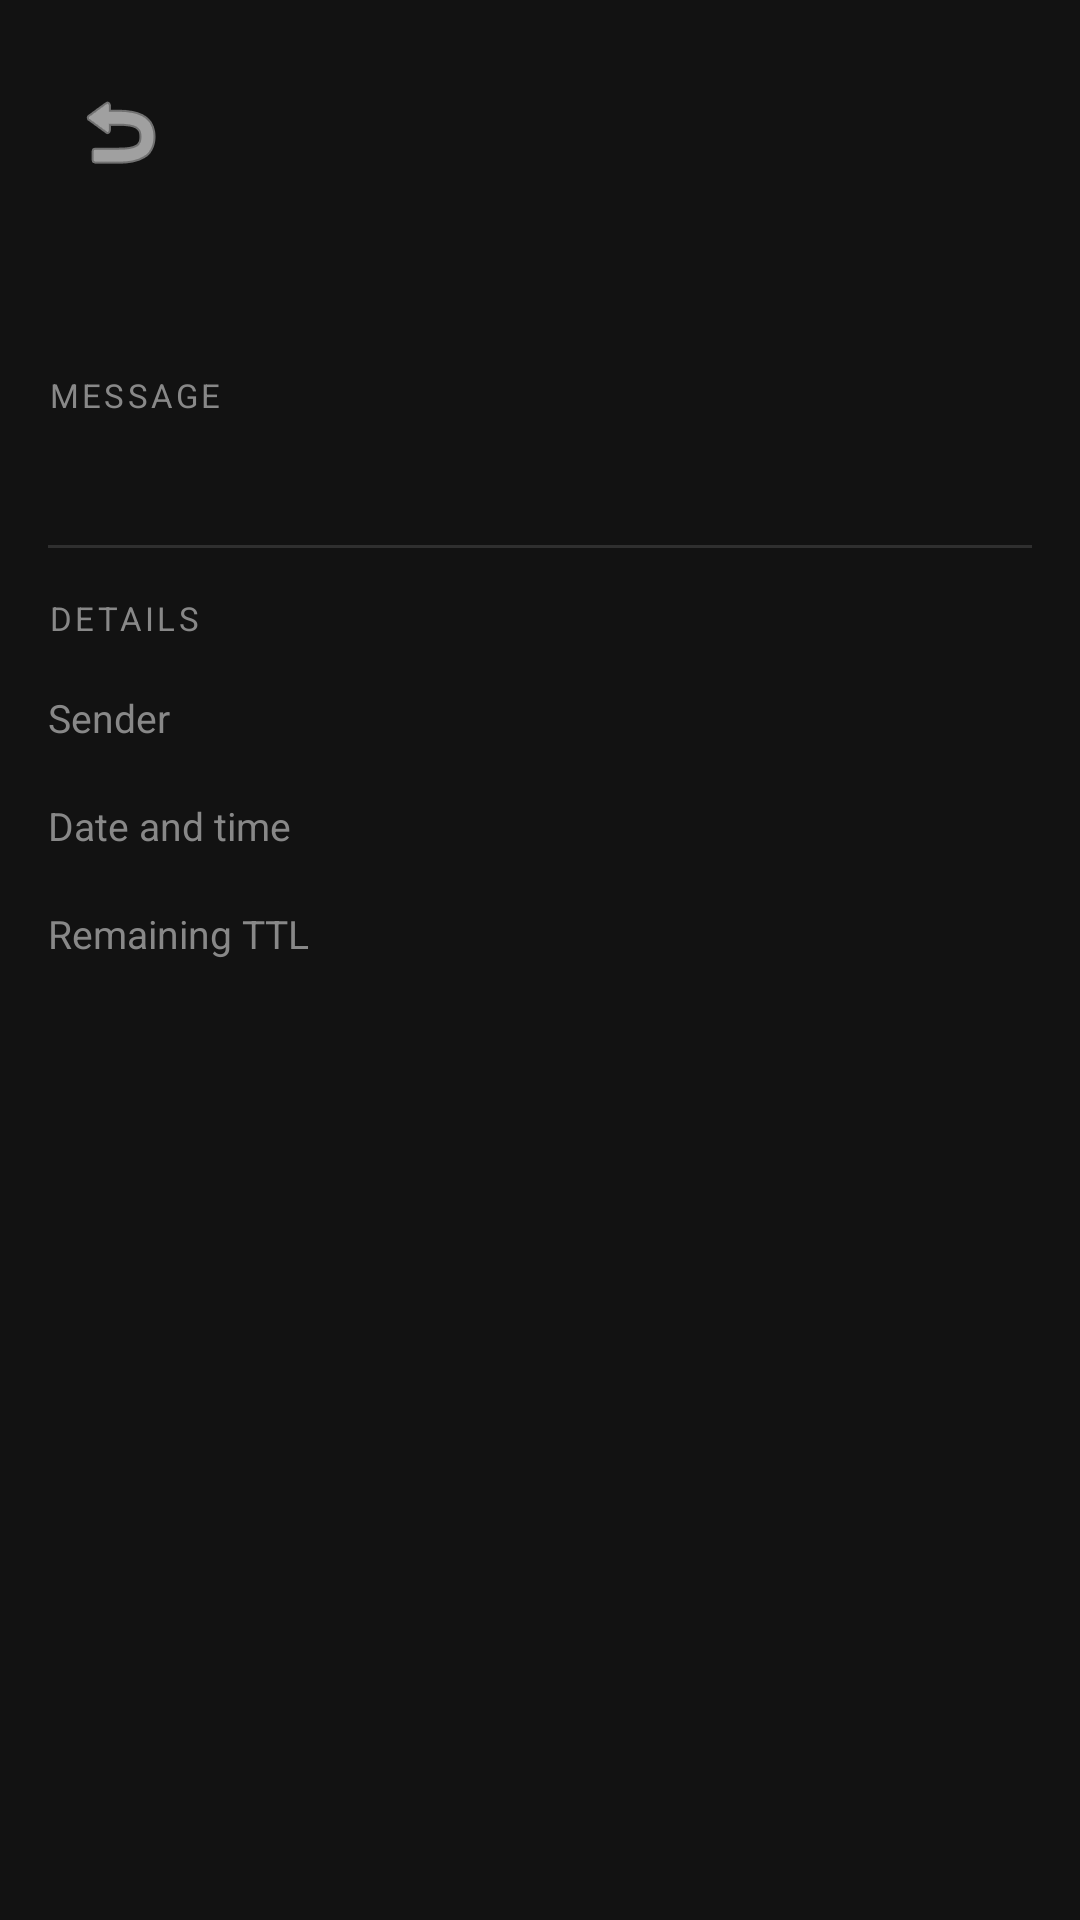

Reconstruct the res/layout file that produces this screen, plus the resources it refers to.
<!-- AndroidManifest.xml: application theme Theme.WNMAProject -->
<!-- res/layout/activity_message_detail.xml -->
<?xml version="1.0" encoding="utf-8"?>
<LinearLayout xmlns:android="http://schemas.android.com/apk/res/android"
    android:layout_width="match_parent"
    android:layout_height="match_parent"
    android:orientation="vertical"
    android:background="#121212">

    
    <ScrollView
        android:layout_width="match_parent"
        android:layout_height="0dp"
        android:layout_weight="1">

        <LinearLayout
            android:layout_width="match_parent"
            android:layout_height="wrap_content"
            android:orientation="vertical"
            android:padding="16dp">

            
            <LinearLayout
                android:layout_width="match_parent"
                android:layout_height="56dp"
                android:orientation="horizontal"
                android:gravity="center_vertical"
                android:layout_marginBottom="12dp">

                <ImageButton
                    android:id="@+id/btn_detail_back"
                    android:layout_width="48dp"
                    android:layout_height="48dp"
                    android:src="@android:drawable/ic_menu_revert"
                    android:background="?attr/selectableItemBackgroundBorderless"
                    android:contentDescription="Back"
                    android:tint="#FFFFFF" />

                <TextView
                    android:id="@+id/tv_detail_title"
                    android:layout_width="wrap_content"
                    android:layout_height="wrap_content"
                    android:layout_marginStart="8dp"
                    android:textSize="18sp"
                    android:textStyle="bold"
                    android:textColor="#FFFFFF" />
            </LinearLayout>

            
            <LinearLayout
                android:layout_width="match_parent"
                android:layout_height="wrap_content"
                android:orientation="horizontal"
                android:gravity="center_vertical"
                android:layout_marginBottom="16dp">

                <TextView
                    android:id="@+id/tv_detail_badge"
                    android:layout_width="wrap_content"
                    android:layout_height="wrap_content"
                    android:paddingHorizontal="12dp"
                    android:paddingVertical="4dp"
                    android:textSize="12sp"
                    android:textColor="#FFFFFF"
                    android:textStyle="bold" />

                <TextView
                    android:id="@+id/tv_detail_status"
                    android:layout_width="wrap_content"
                    android:layout_height="wrap_content"
                    android:layout_marginStart="8dp"
                    android:paddingHorizontal="10dp"
                    android:paddingVertical="4dp"
                    android:textSize="12sp"
                    android:textColor="#FFFFFF" />
            </LinearLayout>

            
            <ImageView
                android:id="@+id/iv_detail_image"
                android:layout_width="match_parent"
                android:layout_height="wrap_content"
                android:scaleType="fitCenter"
                android:adjustViewBounds="true"
                android:visibility="gone"
                android:layout_marginBottom="16dp" />

            
            <TextView
                android:layout_width="match_parent"
                android:layout_height="wrap_content"
                android:text="MESSAGE"
                android:textSize="11sp"
                android:textColor="#888888"
                android:letterSpacing="0.1"
                android:layout_marginBottom="4dp" />

            <TextView
                android:id="@+id/tv_detail_text"
                android:layout_width="match_parent"
                android:layout_height="wrap_content"
                android:textSize="17sp"
                android:textColor="#FFFFFF"
                android:lineSpacingMultiplier="1.4"
                android:layout_marginBottom="16dp" />

            
            <TextView
                android:id="@+id/label_detail_desc"
                android:layout_width="match_parent"
                android:layout_height="wrap_content"
                android:text="DESCRIPTION"
                android:textSize="11sp"
                android:textColor="#888888"
                android:letterSpacing="0.1"
                android:layout_marginBottom="4dp"
                android:visibility="gone" />

            <TextView
                android:id="@+id/tv_detail_desc"
                android:layout_width="match_parent"
                android:layout_height="wrap_content"
                android:textSize="14sp"
                android:textColor="#CCFFFFFF"
                android:lineSpacingMultiplier="1.4"
                android:layout_marginBottom="16dp"
                android:visibility="gone" />

            
            <View
                android:layout_width="match_parent"
                android:layout_height="1dp"
                android:background="#1FFFFFFF"
                android:layout_marginBottom="16dp" />

            
            <TextView
                android:layout_width="match_parent"
                android:layout_height="wrap_content"
                android:text="DETAILS"
                android:textSize="11sp"
                android:textColor="#888888"
                android:letterSpacing="0.1"
                android:layout_marginBottom="8dp" />

            <LinearLayout
                android:layout_width="match_parent"
                android:layout_height="wrap_content"
                android:orientation="vertical">

                <LinearLayout android:layout_width="match_parent" android:layout_height="36dp" android:orientation="horizontal" android:gravity="center_vertical">
                    <TextView android:layout_width="120dp" android:layout_height="wrap_content" android:text="Sender" android:textSize="13sp" android:textColor="#888888" />
                    <TextView android:id="@+id/tv_detail_sender" android:layout_width="wrap_content" android:layout_height="wrap_content" android:textSize="13sp" android:textColor="#FFFFFF" />
                </LinearLayout>

                <LinearLayout android:layout_width="match_parent" android:layout_height="36dp" android:orientation="horizontal" android:gravity="center_vertical">
                    <TextView android:layout_width="120dp" android:layout_height="wrap_content" android:text="Date and time" android:textSize="13sp" android:textColor="#888888" />
                    <TextView android:id="@+id/tv_detail_timestamp" android:layout_width="wrap_content" android:layout_height="wrap_content" android:textSize="13sp" android:textColor="#FFFFFF" />
                </LinearLayout>

                <LinearLayout android:layout_width="match_parent" android:layout_height="36dp" android:orientation="horizontal" android:gravity="center_vertical">
                    <TextView android:layout_width="120dp" android:layout_height="wrap_content" android:text="Remaining TTL" android:textSize="13sp" android:textColor="#888888" />
                    <TextView android:id="@+id/tv_detail_ttl" android:layout_width="wrap_content" android:layout_height="wrap_content" android:textSize="13sp" android:textColor="#FFFFFF" />
                </LinearLayout>

                <LinearLayout
                    android:id="@+id/row_detail_gps"
                    android:layout_width="match_parent"
                    android:layout_height="wrap_content"
                    android:orientation="horizontal"
                    android:gravity="center_vertical"
                    android:minHeight="36dp"
                    android:visibility="gone">
                    <TextView android:layout_width="120dp" android:layout_height="wrap_content" android:text="GPS location" android:textSize="13sp" android:textColor="#888888" />
                    <TextView android:id="@+id/tv_detail_gps" android:layout_width="0dp" android:layout_height="wrap_content" android:layout_weight="1" android:textSize="13sp" android:textColor="#4FC3F7" />
                    <Button
                        android:id="@+id/btn_detail_maps"
                        style="@style/Widget.MaterialComponents.Button.TextButton"
                        android:layout_width="wrap_content"
                        android:layout_height="wrap_content"
                        android:text="Open in Maps"
                        android:textSize="11sp"
                        android:textColor="#4FC3F7"
                        android:paddingStart="4dp"
                        android:paddingEnd="0dp" />
                </LinearLayout>

            </LinearLayout>

        </LinearLayout>
    </ScrollView>

    
    <LinearLayout
        android:id="@+id/layout_bottom_buttons"
        android:layout_width="match_parent"
        android:layout_height="wrap_content"
        android:orientation="vertical"
        android:padding="16dp">

        <Button
            android:id="@+id/btn_detail_delete"
            android:layout_width="match_parent"
            android:layout_height="wrap_content"
            android:text="Delete message"
            android:backgroundTint="#B71C1C"
            android:visibility="gone" />

        <Button
            android:id="@+id/btn_detail_resolve"
            android:layout_width="match_parent"
            android:layout_height="wrap_content"
            android:text="Mark as resolved"
            android:backgroundTint="#388E3C"
            android:visibility="gone" />

    </LinearLayout>

</LinearLayout>
<!-- resources referenced by this layout -->
<resources>
  <style name="Theme.WNMAProject" parent="Base.Theme.WNMAProject" />
  <style name="Base.Theme.WNMAProject" parent="Theme.Material3.Dark.NoActionBar">
          <item name="android:windowBackground">#FF000000</item>
          <item name="colorSurface">#FF1E1E1E</item>
          <item name="colorOnSurface">#FFFFFFFF</item>
          <item name="android:colorBackground">#FF000000</item>
          <item name="colorOnBackground">#FFFFFFFF</item>
          <item name="colorPrimary">#FF4CAF50</item>
          <item name="colorOnPrimary">#FFFFFFFF</item>
          <item name="colorPrimaryContainer">#FF1B5E20</item>
          <item name="colorOnPrimaryContainer">#FFFFFFFF</item>
          <item name="colorSecondary">#FF4FC3F7</item>
          <item name="colorOnSecondary">#FF000000</item>
          <item name="colorError">#FFF44336</item>
          <item name="colorOnError">#FFFFFFFF</item>
          <item name="android:textColorPrimary">#FFFFFFFF</item>
          <item name="android:textColorSecondary">#FFB0B0B0</item>
          <item name="android:statusBarColor">#FF000000</item>
          <item name="android:navigationBarColor">#FF000000</item>
      </style>
</resources>
